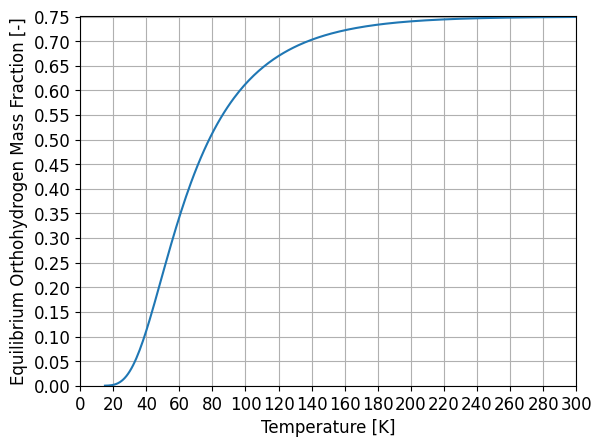

This chart was generated by the following Python code:
#Title: OrthoFractionPlot.py
#Author: Greg Wallace
#Organization: Washington State University, HYPER Lab
#Date Created: July 29, 2021
#Date Last Edited: September 6, 2021
#Purpose: Plot the equilibrium orthohydrogen fraction as a function of temperature for my thesis


import math #for "floor" function
import matplotlib.pyplot as plt
import numpy as np


#This function returns equilibrium ortho fraction based off temperature and number of iterations to use.  If no iterations are given, defaults to 7, which computs accurately from 0 to 300K up to 16 decimals
#At 20K, it should be about 0.00 (0%)
#At 77K, it shoul dbe about 0.49 (49%)
#At 300K and above, it should be 0.75 (75%)
# [redacted]
# [redacted]
def Yo_equilib(T,N=7,T_rot=85.4):
    if N<1 or (type(N) != int):#returns if N is not an int of 1 or above
        print("Yo_equilib requires integer N value of 1 or above")
        return None
    if T<=0:#returns if T is negative or 0, because negative temps don't exist
        print("Yo_equilib requires temperature must be in positive Kelvin")
        return None
    J=0
    K_para=0.0
    K_ortho=0.0
    #T_rot=85.4#characteristic rotational temperature of hydrogen, 85.4K
    for i in range(1,N+1):
        #print(i)
        K_para=K_para+(2*J+1)*math.exp(-J*(J+1)*T_rot/T)
        J+=1
        K_ortho=K_ortho+(2*J+1)*math.exp(-J*(J+1)*T_rot/T)
        J+=1
    Yo=3*K_ortho/(K_para+3*K_ortho)
    return Yo


T=[]
Yo=[]
#Generate the data points:
for i in range(15,300+1):
    T.append(i)
    Yo.append(Yo_equilib(i))


#Set font properties before generating plot
plt.rcParams.update({'font.family':"Times New Roman"})
plt.rcParams.update({'font.size':12})


fig, YoPlot = plt.subplots()#Create teh plot

YoPlot.plot(T,Yo)#Plot the data we want
YoPlot.set_xlabel('Temperature [K]')
YoPlot.set_ylabel('Equilibrium Orthohydrogen Mass Fraction [-]')
YoPlot.set_xticks(np.arange(0, 300+20, 20))
YoPlot.set_yticks(np.arange(0, .75+.05, .05))
YoPlot.set_xlim([0,300])
YoPlot.set_ylim([0,0.751])
YoPlot.grid(True)

plt.show()

#https://matplotlib.org/stable/gallery/lines_bars_and_markers/psd_demo.html#sphx-glr-gallery-lines-bars-and-markers-psd-demo-py


